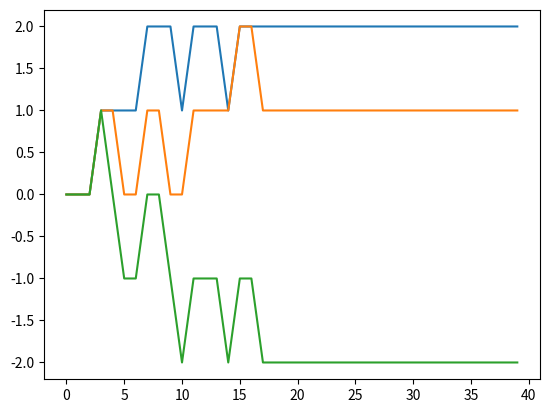

Write the Python code that produced this figure.
import matplotlib.pyplot as plt
#内積
def dot(input_x, weight_):
    tmp = 0
    for i, j in zip(input_x, weight_):
        tmp += i * j
    return tmp
#step関数
def step(num):
    if num > 0:
        return 1
    else:
        return 0
#出力
def forward(input_x, weight_):
    return step(dot(input_x, weight_))
#逐次学習
def train(weight_, input_x,train_y, eta):
    output_ = forward(input_x, weight_)
    for j in range(len(weight_)):
        weight_[j] = weight_[j] + (train_y - output_) * input_x[j] * eta
    return weight_

#main処理,andを学習させる。
if __name__ == "__main__":
    train_x = [[0,0,1],[0,1,1],[1,0,1],[1,1,1]]
    train_y = [0,0,0,1]
    weight  = [0,0,0]
    eta     = 1. # 学習係数
    # 重みを更新するとき、どのくらい変化させるかを表す数字.
    # 学習係数は1でも一応収束（学習がきちんと終わること）するし、
    # 重みベクトルがすべて0だった時は、学習係数がいくつだろうと
    # 収束に掛かる回数は同じなので、省けます。

    epoch = 10
    y_ = []
    for i in range(epoch):
        for x, y in zip(train_x, train_y):
            weight = train(weight, x, y, eta)
            w = weight.copy()
            y_.append(w)
    #確認,0,0,0,1が出力されれば大丈夫
    print(weight)
    for x in train_x:
        print(forward(x, weight))

    x = range(len(y_))
    plt.plot(x, y_)
    plt.show()